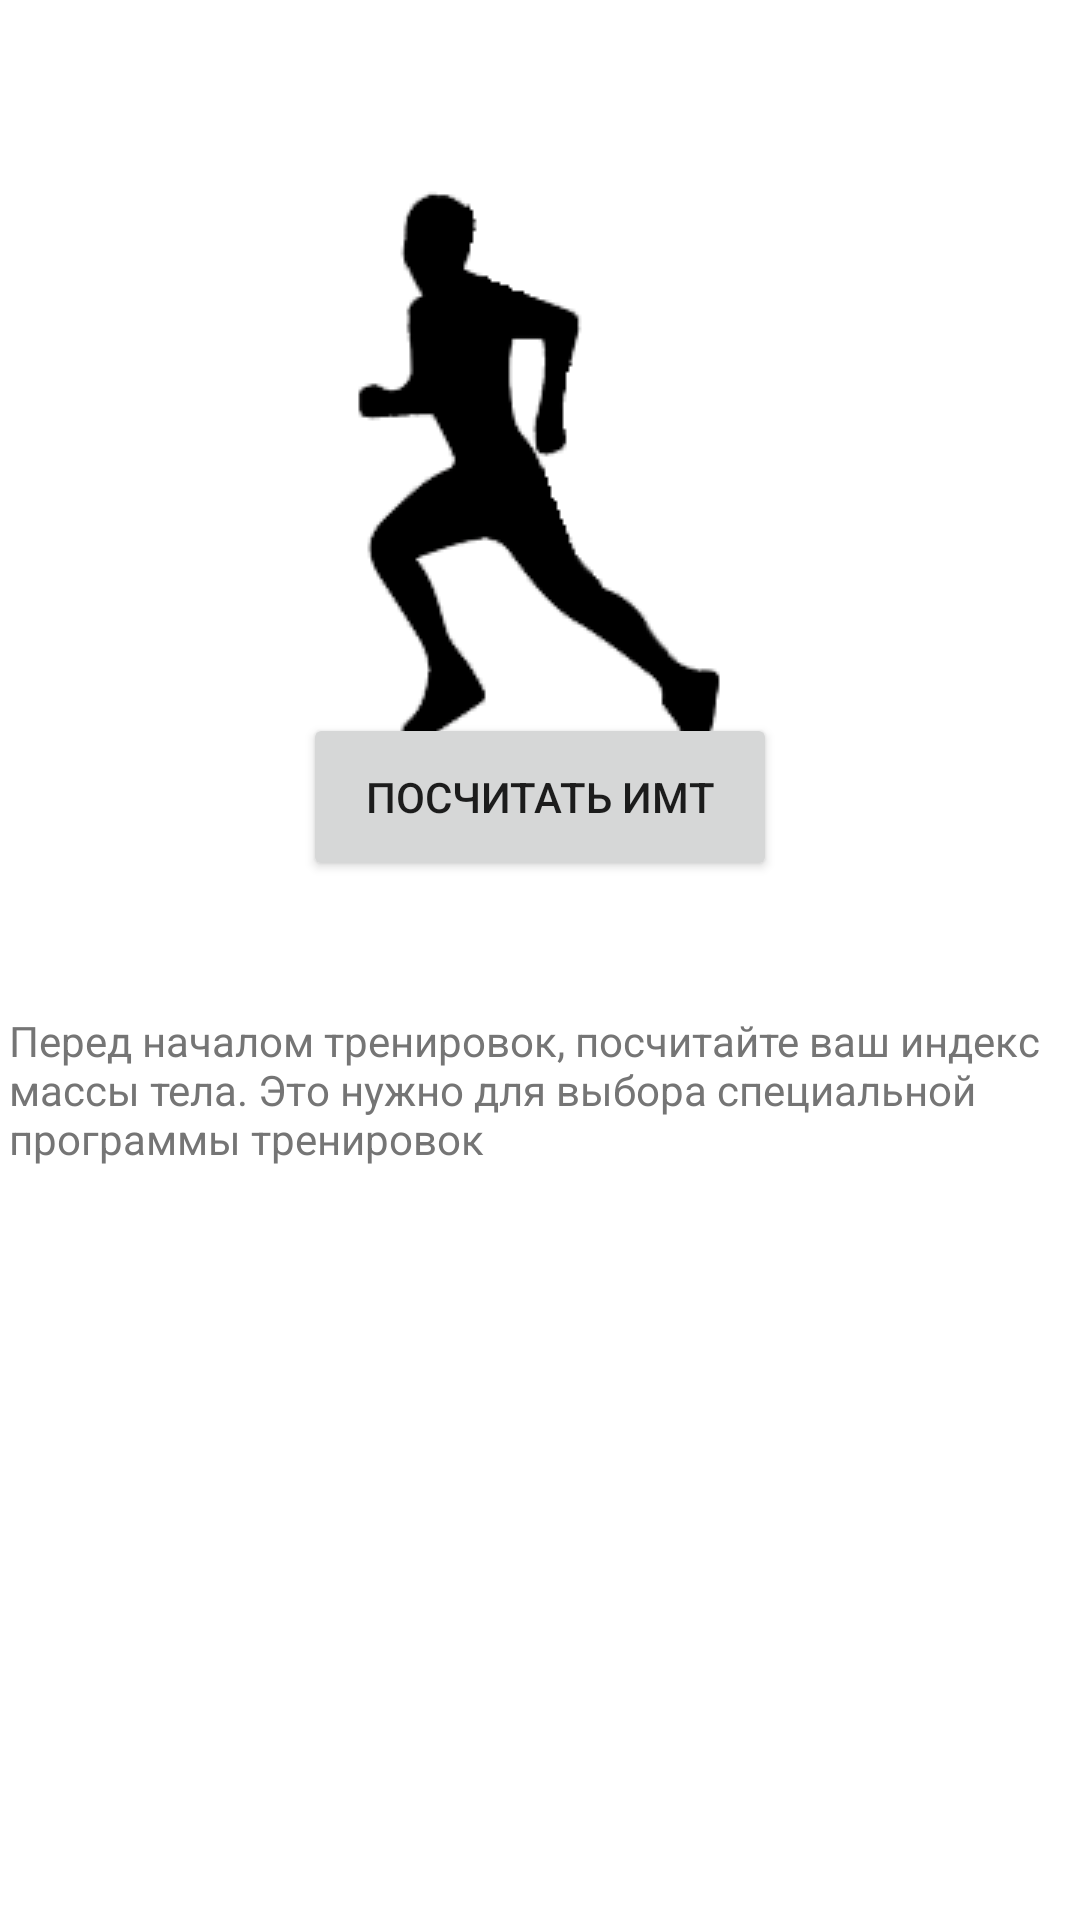

Write the Android layout XML for this screen, with the resource values it uses.
<!-- AndroidManifest.xml: application theme Theme.Test -->
<!-- res/layout/fragment_home.xml -->
<?xml version="1.0" encoding="utf-8"?>
<androidx.constraintlayout.widget.ConstraintLayout xmlns:android="http://schemas.android.com/apk/res/android"
    xmlns:app="http://schemas.android.com/apk/res-auto"
    xmlns:tools="http://schemas.android.com/tools"
    android:layout_width="match_parent"
    android:layout_height="match_parent"
    tools:context=".ui.home.HomeFragment">

    <TextView
        android:id="@+id/text_home"
        android:layout_width="match_parent"
        android:layout_height="wrap_content"
        android:layout_marginStart="8dp"
        android:layout_marginTop="8dp"
        android:layout_marginEnd="8dp"
        android:textAlignment="center"
        android:textSize="20sp"
        app:layout_constraintBottom_toBottomOf="parent"
        app:layout_constraintEnd_toEndOf="parent"
        app:layout_constraintStart_toStartOf="parent"
        app:layout_constraintTop_toTopOf="parent" />

    <TextView
        android:id="@+id/textView"
        android:layout_width="354dp"
        android:layout_height="71dp"
        android:text="Перед началом тренировок, посчитайте ваш индекс массы тела. Это нужно для выбора специальной программы тренировок"
        android:textColor="#757575"
        app:layout_constraintBottom_toBottomOf="parent"
        app:layout_constraintEnd_toEndOf="parent"
        app:layout_constraintHorizontal_bias="0.491"
        app:layout_constraintStart_toStartOf="parent"
        app:layout_constraintTop_toTopOf="parent"
        app:layout_constraintVertical_bias="0.593" />

    <Button
        android:id="@+id/button"
        android:layout_width="158dp"
        android:layout_height="56dp"
        android:onClick="STNA"
        android:text="Посчитать ИМТ"
        app:layout_constraintBottom_toBottomOf="parent"
        app:layout_constraintEnd_toEndOf="parent"
        app:layout_constraintStart_toStartOf="parent"
        app:layout_constraintTop_toTopOf="parent"
        app:layout_constraintVertical_bias="0.407" />

    <ImageView
        android:id="@+id/imageView2"
        android:layout_width="wrap_content"
        android:layout_height="wrap_content"
        android:src="@drawable/begit"
        app:layout_constraintBottom_toTopOf="@+id/text_home"
        app:layout_constraintEnd_toEndOf="parent"
        app:layout_constraintHorizontal_bias="0.498"
        app:layout_constraintStart_toStartOf="parent"
        app:layout_constraintTop_toTopOf="parent"
        app:layout_constraintVertical_bias="0.551" />

</androidx.constraintlayout.widget.ConstraintLayout>
<!-- resources referenced by this layout -->
<resources>
  <!-- drawable begit: png bitmap (drawable, 9265 bytes) -->
  <style name="Theme.Test" parent="Theme.MaterialComponents.DayNight.DarkActionBar">
          
          <item name="colorPrimary">@color/black</item>
          <item name="colorPrimaryVariant">#000000</item>
          <item name="colorOnPrimary">@color/white</item>
          
          <item name="colorSecondary">@color/teal_200</item>
          <item name="colorSecondaryVariant">@color/teal_200</item>
          <item name="colorOnSecondary">#FFFFFF</item>
          
          <item name="android:statusBarColor">?attr/colorPrimaryVariant</item>
          
      </style>
  <!-- not gathered from this repository: default colours our renderer supplied (Android Studio template values) -->
  <color name="teal_200">#FF03DAC5</color>
  <color name="black">#FF000000</color>
  <color name="white">#FFFFFFFF</color>
</resources>
